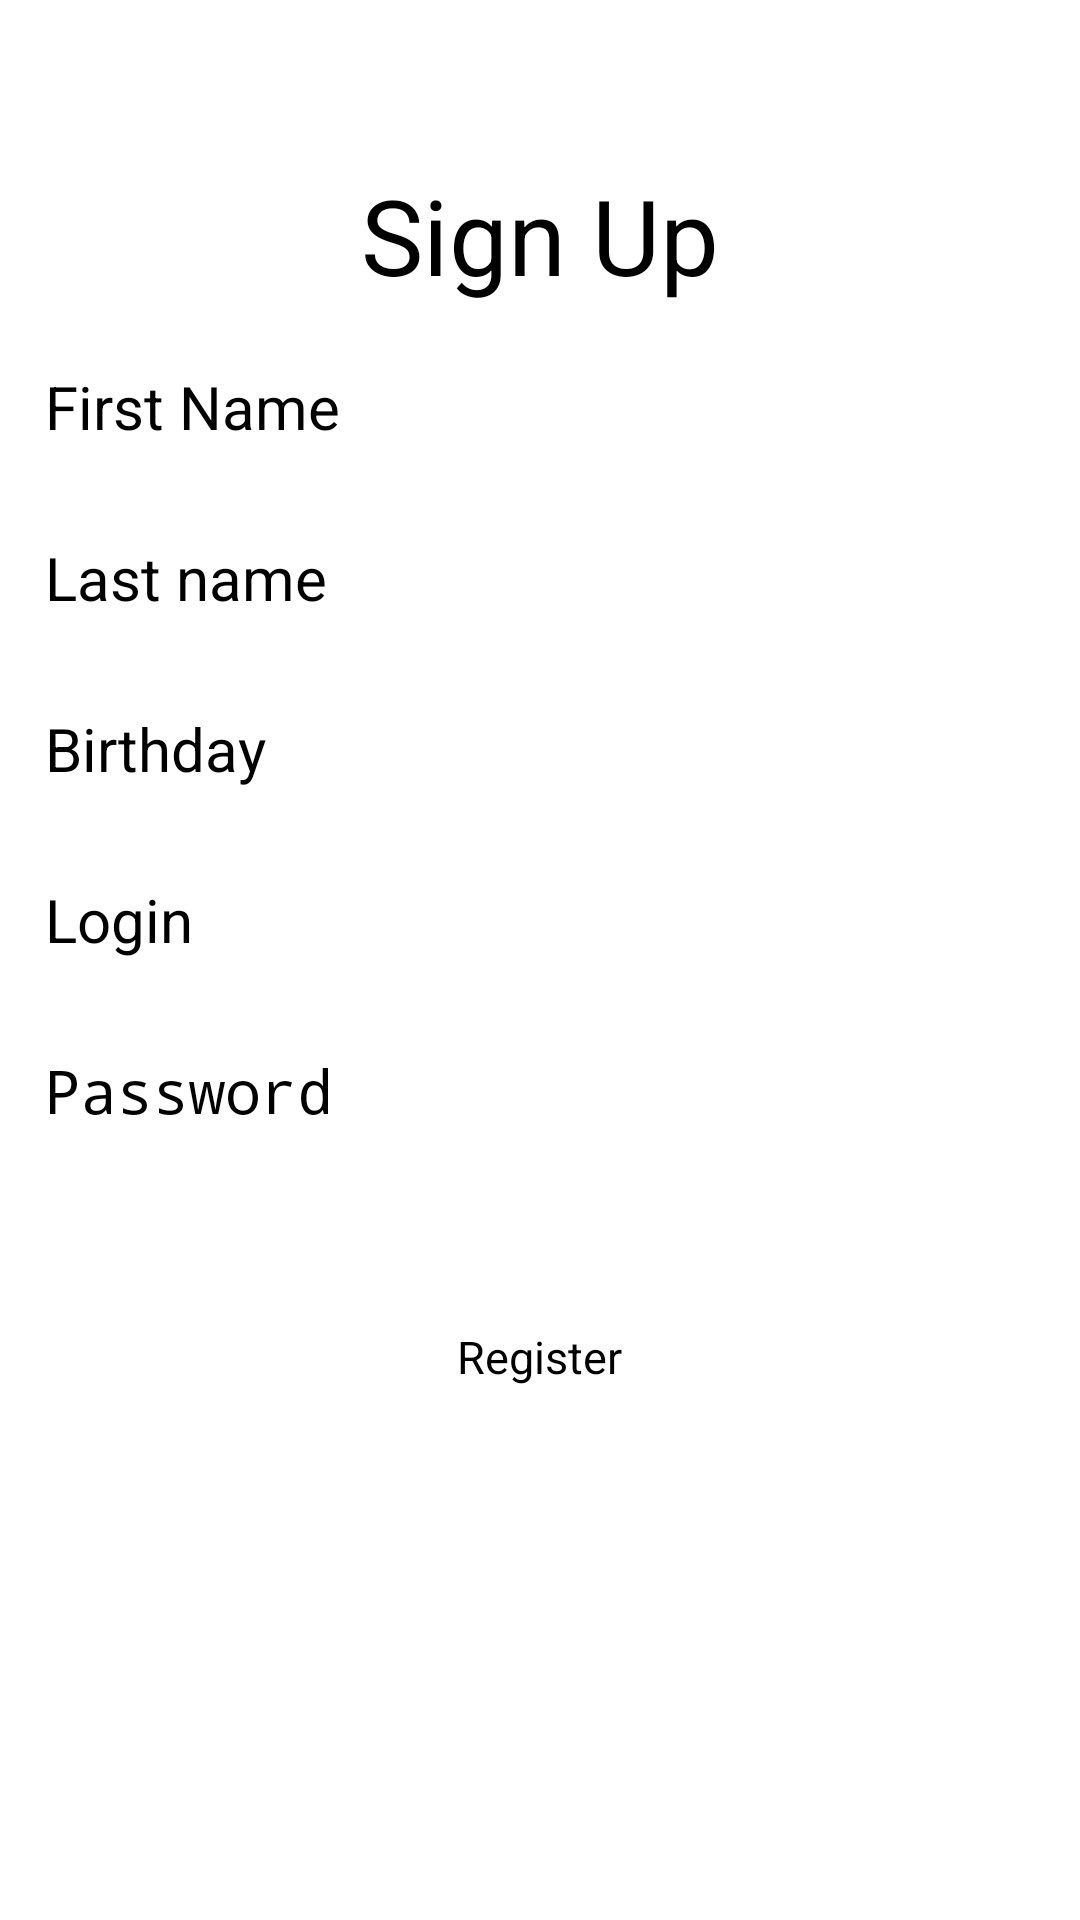

Produce the Android XML layout that renders to this screen, including the resource entries it uses.
<!-- AndroidManifest.xml: activity theme Theme.BonusTask -->
<!-- res/layout/activity_main.xml -->
<?xml version="1.0" encoding="utf-8"?>
<androidx.coordinatorlayout.widget.CoordinatorLayout xmlns:android="http://schemas.android.com/apk/res/android"
    xmlns:app="http://schemas.android.com/apk/res-auto"
    xmlns:tools="http://schemas.android.com/tools"
    android:layout_width="match_parent"
    android:layout_height="match_parent"
    android:fitsSystemWindows="true"
    tools:context=".MainActivity">

    <RelativeLayout
        android:orientation="vertical"
        android:layout_width="match_parent"
        android:layout_height="match_parent">


    <TextView
        android:id="@+id/signuptitle"
        android:layout_width="match_parent"
        android:layout_height="57dp"
        android:text="Sign Up"
        android:layout_marginTop="50dp"
        android:gravity="center"
        android:textSize="35dp"
        android:textColor="@color/black"
        />

    <EditText
        android:id="@+id/firstname"
        android:layout_width="match_parent"
        android:layout_height="wrap_content"
        android:layout_margin="15dp"
        android:layout_marginHorizontal="20dp"
        android:layout_marginTop="15dp"
        android:layout_marginBottom="15dp"
        android:hint="First Name"
        android:textSize="20dp"
        android:layout_below="@id/signuptitle"
        />


    <EditText
        android:layout_width="match_parent"
        android:layout_height="wrap_content"
        android:id="@+id/lastname"
        android:hint="Last name"
        android:layout_marginHorizontal="20dp"
        android:layout_margin="15dp"
        android:textSize="20dp"
        android:layout_below="@id/firstname"
        />
    <EditText
        android:layout_width="match_parent"
        android:layout_height="wrap_content"
        android:id="@+id/birthday"
        android:hint="Birthday"
        android:layout_marginHorizontal="20dp"
        android:inputType="date"
        android:layout_margin="15dp"
        android:textSize="20dp"
        android:layout_below="@id/lastname"
        />
    <EditText
        android:layout_width="match_parent"
        android:layout_height="wrap_content"
        android:id="@+id/login"
        android:hint="Login"
        android:layout_marginHorizontal="20dp"
        android:layout_margin="15dp"
        android:textSize="20dp"
        android:layout_below="@id/birthday"
        />
    <EditText
        android:layout_width="match_parent"
        android:layout_height="wrap_content"
        android:id="@+id/password"
        android:hint="Password"
        android:layout_marginHorizontal="20dp"
        android:inputType="textPassword"
        android:layout_margin="15dp"
        android:textSize="20dp"
        android:layout_below="@id/login"
        />

        <Button
            android:id="@+id/signupbutton"
            android:layout_width="wrap_content"
            android:layout_height="wrap_content"
            android:layout_below="@id/password"
            android:layout_centerHorizontal="true"
            android:layout_marginStart="50dp"
            android:layout_marginTop="50dp"
            android:layout_marginEnd="50dp"
            android:layout_marginBottom="50dp"
            android:accessibilityHeading="false"
            android:accessibilityTraversalAfter="@id/password"
            android:clickable="false"
            android:text="Register"
            android:textSize="15dp" />

    </RelativeLayout>

</androidx.coordinatorlayout.widget.CoordinatorLayout>
<!-- resources referenced by this layout -->
<resources>
  <style name="Theme.BonusTask" parent="Base.Theme.BonusTask">
          
          <item name="android:navigationBarColor">@android:color/transparent</item>
          <item name="android:statusBarColor">@android:color/transparent</item>
          <item name="android:windowLightStatusBar">?attr/isLightTheme</item>
      </style>
  <!-- not gathered from this repository: default colours our renderer supplied (Android Studio template values) -->
  <color name="black">#FF000000</color>
</resources>
